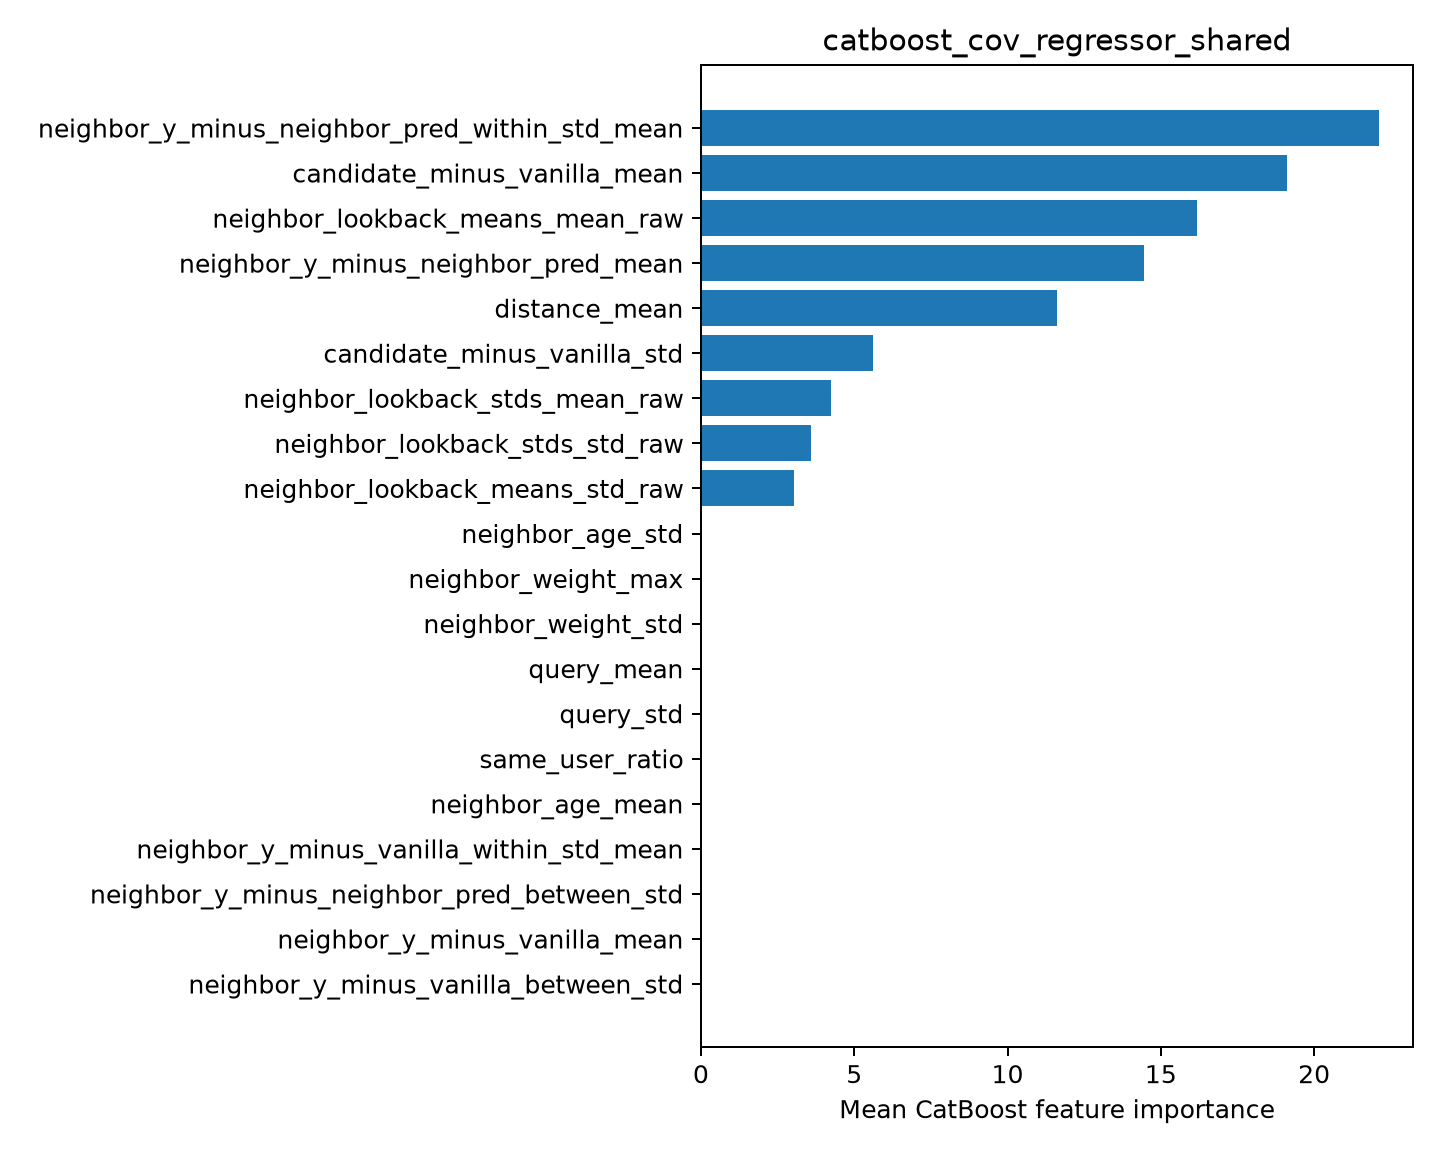

Values plotted in this chart, from the file beside it:
feature, importance
neighbor_y_minus_neighbor_pred_within_st…, 22.12
candidate_minus_vanilla_mean, 19.12
neighbor_lookback_means_mean_raw, 16.19
neighbor_y_minus_neighbor_pred_mean, 14.45
distance_mean, 11.61
candidate_minus_vanilla_std, 5.613
neighbor_lookback_stds_mean_raw, 4.24
neighbor_lookback_stds_std_raw, 3.601
neighbor_lookback_means_std_raw, 3.051
neighbor_age_std, 0.0
neighbor_weight_max, 0.0
neighbor_weight_std, 0.0
query_mean, 0.0
query_std, 0.0
same_user_ratio, 0.0
neighbor_age_mean, 0.0
neighbor_y_minus_vanilla_within_std_mean, 0.0
neighbor_y_minus_neighbor_pred_between_s…, 0.0
neighbor_y_minus_vanilla_mean, 0.0
neighbor_y_minus_vanilla_between_std, 0.0
